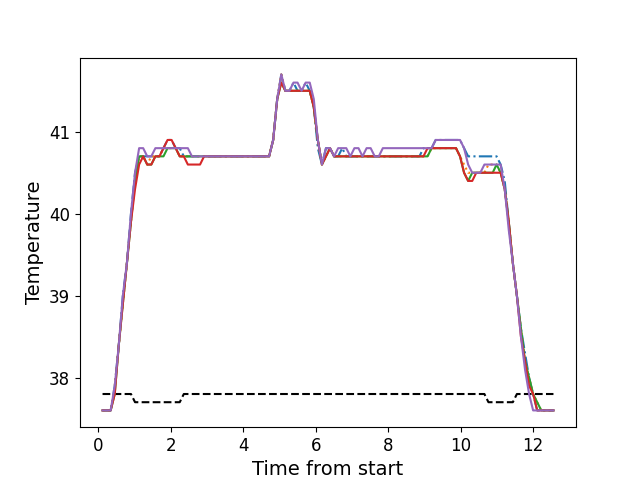

The data file committed next to this chart (first rows):
, times, neutral, z1, z2, z3, z4, z5
0, 0.1196, 37.8, 37.6, 37.6, 37.6, 37.6, 37.6
1, 0.2322, 37.8, 37.6, 37.6, 37.6, 37.6, 37.6
2, 0.3439, 37.8, 37.6, 37.6, 37.6, 37.6, 37.6
3, 0.4565, 37.8, 37.9, 37.9, 37.8, 37.8, 37.9
4, 0.5681, 37.8, 38.4, 38.4, 38.4, 38.4, 38.4
5, 0.6797, 37.8, 39.0, 38.9, 38.9, 38.9, 39.0
6, 0.7924, 37.8, 39.4, 39.4, 39.4, 39.4, 39.4
7, 0.9035, 37.8, 40.0, 39.9, 39.9, 39.9, 40.0
8, 1.016, 37.7, 40.5, 40.4, 40.4, 40.3, 40.5
9, 1.129, 37.7, 40.7, 40.7, 40.7, 40.6, 40.8
10, 1.24, 37.7, 40.7, 40.7, 40.7, 40.7, 40.8
11, 1.353, 37.7, 40.7, 40.6, 40.6, 40.6, 40.7
12, 1.465, 37.7, 40.7, 40.7, 40.6, 40.6, 40.7
13, 1.577, 37.7, 40.7, 40.7, 40.7, 40.7, 40.8
14, 1.689, 37.7, 40.7, 40.7, 40.7, 40.7, 40.8
15, 1.8, 37.7, 40.8, 40.8, 40.7, 40.8, 40.8
16, 1.913, 37.7, 40.9, 40.8, 40.8, 40.9, 40.8
17, 2.025, 37.7, 40.9, 40.8, 40.8, 40.9, 40.8
18, 2.137, 37.7, 40.8, 40.8, 40.8, 40.8, 40.8
19, 2.249, 37.7, 40.8, 40.7, 40.7, 40.7, 40.8
20, 2.362, 37.8, 40.7, 40.7, 40.7, 40.7, 40.8
21, 2.473, 37.8, 40.7, 40.7, 40.7, 40.6, 40.8
22, 2.586, 37.8, 40.7, 40.7, 40.7, 40.6, 40.7
23, 2.697, 37.8, 40.7, 40.7, 40.7, 40.6, 40.7
24, 2.81, 37.8, 40.7, 40.7, 40.7, 40.6, 40.7
25, 2.921, 37.8, 40.7, 40.7, 40.7, 40.7, 40.7
26, 3.033, 37.8, 40.7, 40.7, 40.7, 40.7, 40.7
27, 3.146, 37.8, 40.7, 40.7, 40.7, 40.7, 40.7
28, 3.257, 37.8, 40.7, 40.7, 40.7, 40.7, 40.7
29, 3.37, 37.8, 40.7, 40.7, 40.7, 40.7, 40.7
30, 3.482, 37.8, 40.7, 40.7, 40.7, 40.7, 40.7
31, 3.594, 37.8, 40.7, 40.7, 40.7, 40.7, 40.7
32, 3.706, 37.8, 40.7, 40.7, 40.7, 40.7, 40.7
33, 3.818, 37.8, 40.7, 40.7, 40.7, 40.7, 40.7
34, 3.93, 37.8, 40.7, 40.7, 40.7, 40.7, 40.7
35, 4.043, 37.8, 40.7, 40.7, 40.7, 40.7, 40.7
36, 4.154, 37.8, 40.7, 40.7, 40.7, 40.7, 40.7
37, 4.267, 37.8, 40.7, 40.7, 40.7, 40.7, 40.7
38, 4.379, 37.8, 40.7, 40.7, 40.7, 40.7, 40.7
39, 4.49, 37.8, 40.7, 40.7, 40.7, 40.7, 40.7
40, 4.603, 37.8, 40.7, 40.7, 40.7, 40.7, 40.7
41, 4.715, 37.8, 40.7, 40.7, 40.7, 40.7, 40.7
42, 4.827, 37.8, 40.9, 40.9, 40.9, 40.9, 40.9
43, 4.939, 37.8, 41.4, 41.4, 41.4, 41.4, 41.4
44, 5.051, 37.8, 41.7, 41.7, 41.6, 41.6, 41.7
45, 5.163, 37.8, 41.5, 41.5, 41.5, 41.5, 41.5
46, 5.276, 37.8, 41.5, 41.5, 41.5, 41.5, 41.5
47, 5.387, 37.8, 41.6, 41.5, 41.5, 41.5, 41.6
48, 5.499, 37.8, 41.5, 41.5, 41.5, 41.5, 41.6
49, 5.612, 37.8, 41.5, 41.5, 41.5, 41.5, 41.5
50, 5.723, 37.8, 41.6, 41.5, 41.5, 41.5, 41.6
51, 5.836, 37.8, 41.5, 41.5, 41.5, 41.5, 41.6
52, 5.947, 37.8, 41.3, 41.3, 41.3, 41.3, 41.4
53, 6.06, 37.8, 40.8, 40.9, 40.9, 40.9, 40.9
54, 6.172, 37.8, 40.6, 40.6, 40.6, 40.6, 40.6
55, 6.284, 37.8, 40.8, 40.7, 40.7, 40.7, 40.8
56, 6.395, 37.8, 40.8, 40.8, 40.8, 40.8, 40.8
57, 6.508, 37.8, 40.7, 40.7, 40.7, 40.7, 40.7
58, 6.62, 37.8, 40.7, 40.7, 40.7, 40.7, 40.8
59, 6.732, 37.8, 40.8, 40.7, 40.7, 40.7, 40.8
... 52 more rows
